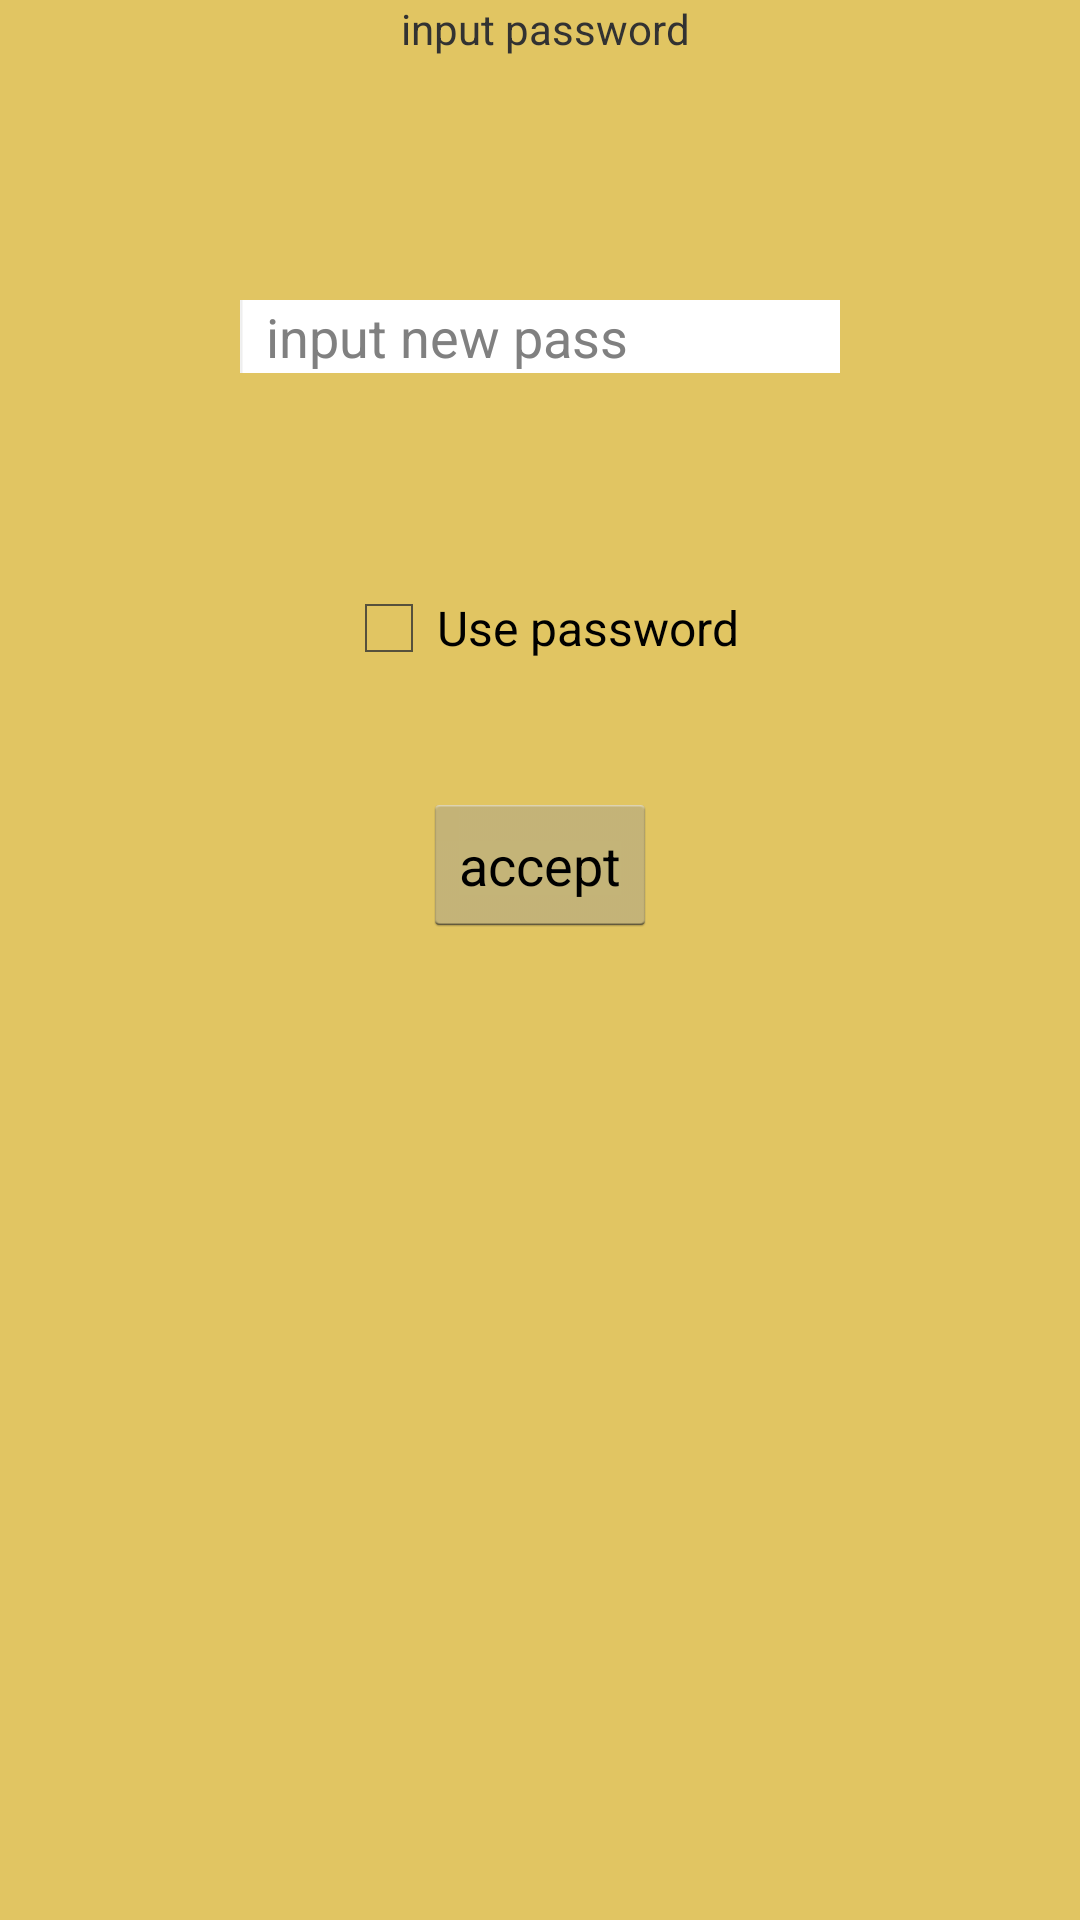

Here is an Android app screen rendered from its layout file. Give the layout XML and the strings, colors and styles it references.
<!-- AndroidManifest.xml: activity theme AppTheme -->
<!-- res/layout/activity_lock.xml -->
<?xml version="1.0" encoding="utf-8"?>
<RelativeLayout xmlns:android="http://schemas.android.com/apk/res/android"
    android:layout_width="match_parent"
    android:layout_height="match_parent"
    android:background="@drawable/notelist">

    <TextView
        android:id="@+id/e1"
        android:text=" input password"
        android:layout_width="fill_parent"
        android:layout_height="wrap_content"
        android:gravity="center"
         />


    <EditText
        android:id="@+id/editTextDialogUserInput"
        android:layout_marginTop="100dp"
        android:background="#fff"
        android:hint="  input new pass"

        android:layout_centerHorizontal="true"
        android:layout_width="200dp"
        android:layout_height="wrap_content" >

        <requestFocus />

    </EditText>

    <Button
        android:id="@+id/button_accept"
        android:layout_width="wrap_content"
        android:layout_height="wrap_content"
        android:layout_marginTop="140dp"
        android:onClick="btnAccept"
        android:text="accept"
        android:layout_below="@+id/editTextDialogUserInput"
        android:layout_centerHorizontal="true" />

    <CheckBox
        android:id="@+id/checkBox"
        android:layout_width="wrap_content"
        android:layout_height="wrap_content"
        android:layout_marginTop="69dp"
        android:checked="false"
        android:text="Use password"
        android:layout_below="@+id/editTextDialogUserInput"
        android:layout_centerHorizontal="true" />



</RelativeLayout>
<!-- resources referenced by this layout -->
<resources>
  <!-- drawable notelist: png bitmap (drawable, 6439 bytes) -->
  <style name="AppTheme" parent="android:style/Theme.Holo.Light.DarkActionBar">
      </style>
</resources>
